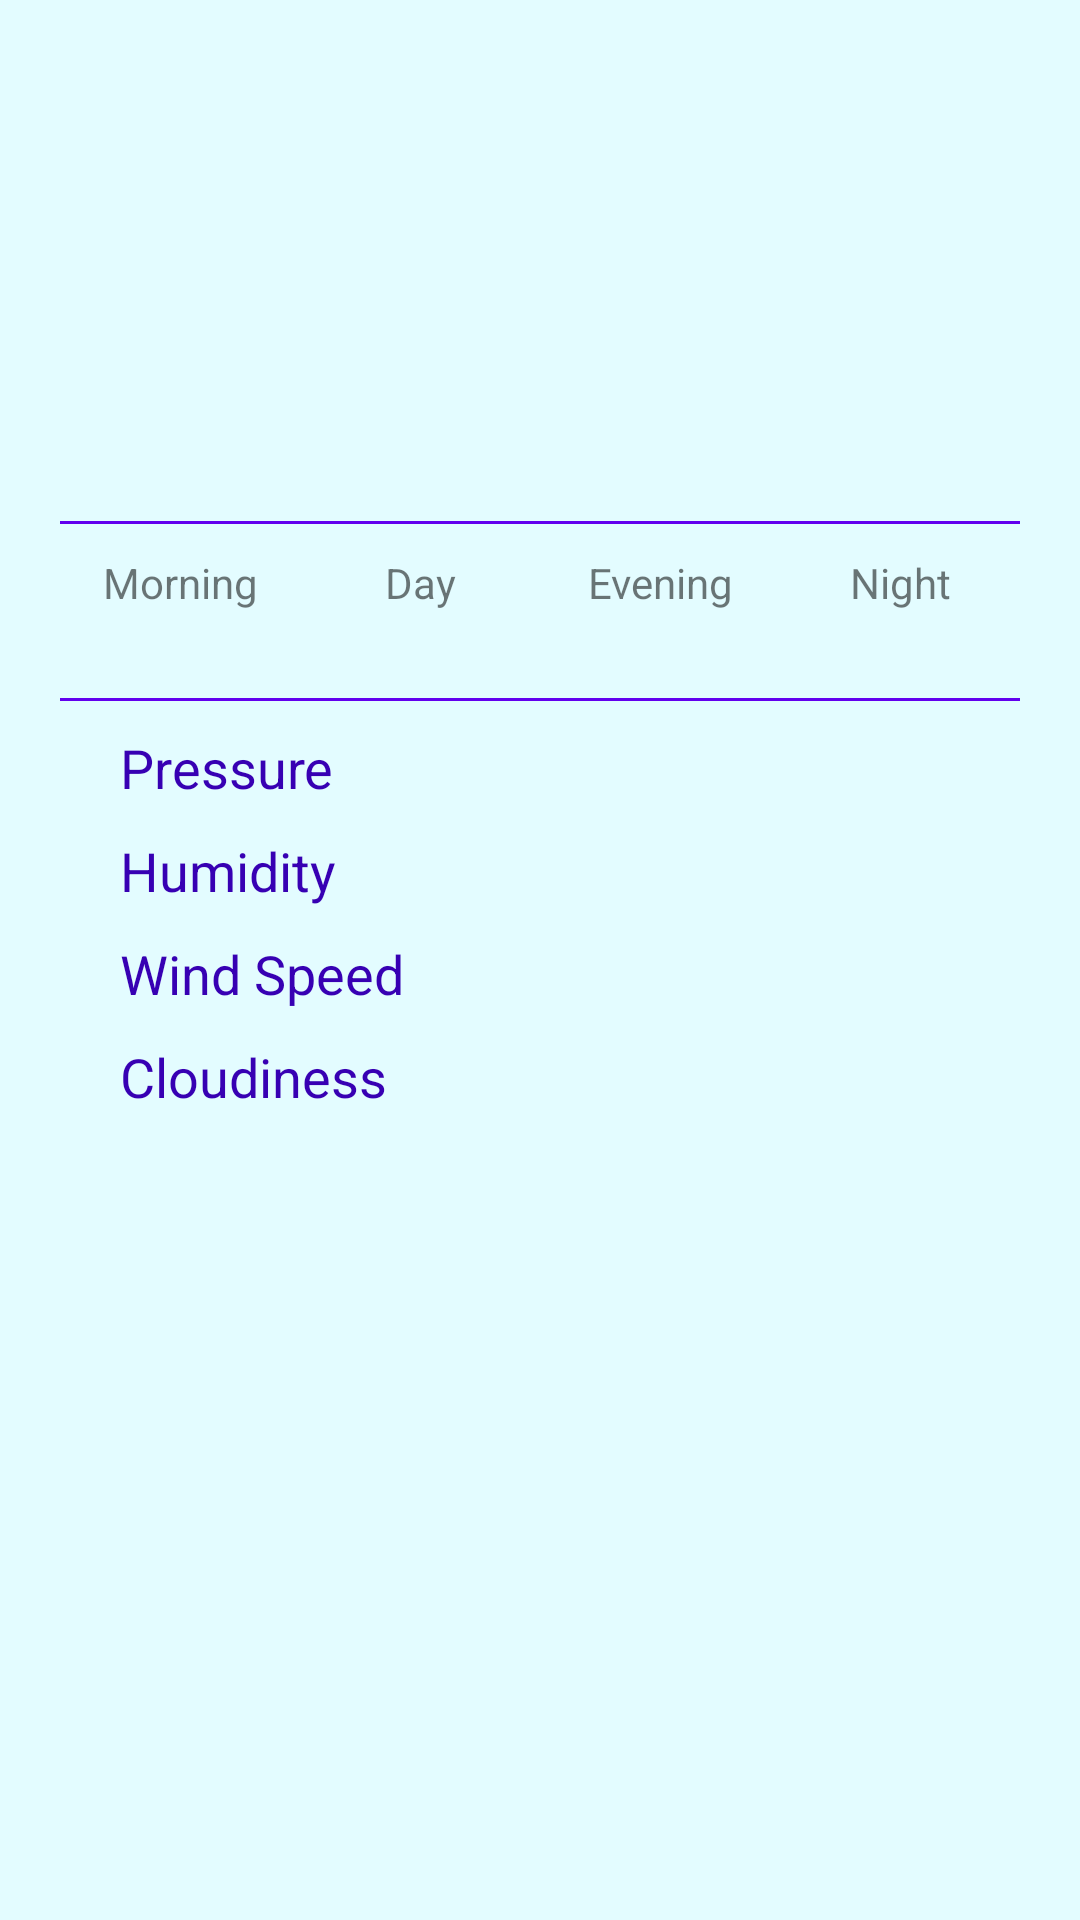

Reconstruct the res/layout file that produces this screen, plus the resources it refers to.
<!-- AndroidManifest.xml: application theme LightBlue -->
<!-- res/layout/dialog.xml -->
<?xml version="1.0" encoding="utf-8"?>
<LinearLayout xmlns:android="http://schemas.android.com/apk/res/android"
    android:layout_width="match_parent"
    android:layout_height="wrap_content"
    android:background="#E3FCFF"
    android:orientation="vertical"
    android:padding="20dp">

    <TextView
        android:id="@+id/tvDCity"
        android:layout_width="match_parent"
        android:layout_height="wrap_content"
        android:layout_marginTop="5dp"
        android:gravity="center"
        android:textAppearance="@style/Base.TextAppearance.AppCompat.Large"
        android:textColor="@color/colorPrimaryDark"
        android:textStyle="bold" />

    <TextView
        android:id="@+id/tvDDateTime"
        android:layout_width="match_parent"
        android:layout_height="wrap_content"
        android:layout_marginTop="5dp"
        android:gravity="center"
        android:textAppearance="@style/Base.TextAppearance.AppCompat.Medium" />

    <LinearLayout
        android:layout_width="match_parent"
        android:layout_height="80dp"
        android:gravity="center">

        <ImageView
            android:id="@+id/tvDIcon"
            android:layout_width="0dp"
            android:layout_height="match_parent"
            android:layout_marginTop="5dp"
            android:layout_weight="30" />

        <TextView
            android:id="@+id/tvDmain"
            android:layout_width="0dp"
            android:layout_height="match_parent"
            android:layout_weight="35"
            android:ellipsize="end"
            android:gravity="center"
            android:maxLines="2"
            android:textAppearance="@style/Base.TextAppearance.AppCompat.Large"
            android:textColor="@color/colorPrimaryDark" />

        <TextView
            android:id="@+id/tvDTemp"
            android:layout_width="0dp"
            android:layout_height="match_parent"
            android:layout_weight="35"
            android:ellipsize="end"
            android:gravity="center"
            android:maxLines="1"
            android:textAppearance="@style/Base.TextAppearance.AppCompat.Large"
            android:textColor="@color/colorAccent"
            android:textStyle="bold" />
    </LinearLayout>

    <View
        android:layout_width="match_parent"
        android:layout_height="1dp"
        android:layout_marginTop="10dp"
        android:background="@color/colorPrimary" />

    <LinearLayout
        android:layout_width="match_parent"
        android:layout_height="wrap_content">

        <LinearLayout
            android:layout_width="match_parent"
            android:layout_height="wrap_content"
            android:layout_weight="1"
            android:orientation="vertical"
            android:padding="10dp">

            <TextView
                android:layout_width="match_parent"
                android:layout_height="wrap_content"
                android:ellipsize="end"
                android:gravity="center"
                android:maxLines="1"
                android:text="Morning" />

            <TextView
                android:id="@+id/tvMorning"
                android:layout_width="match_parent"
                android:layout_height="wrap_content"
                android:ellipsize="end"
                android:gravity="center"
                android:maxLines="1"
                android:textColor="@color/colorAccent" />

        </LinearLayout>

        <LinearLayout
            android:layout_width="match_parent"
            android:layout_height="wrap_content"
            android:layout_weight="1"
            android:orientation="vertical"
            android:padding="10dp">

            <TextView
                android:layout_width="match_parent"
                android:layout_height="wrap_content"
                android:ellipsize="end"
                android:gravity="center"
                android:maxLines="1"
                android:text="Day" />

            <TextView
                android:id="@+id/tvDay"
                android:layout_width="match_parent"
                android:layout_height="wrap_content"
                android:ellipsize="end"
                android:gravity="center"
                android:maxLines="1"
                android:textColor="@color/colorAccent" />

        </LinearLayout>

        <LinearLayout
            android:layout_width="match_parent"
            android:layout_height="wrap_content"
            android:layout_weight="1"
            android:orientation="vertical"
            android:padding="10dp">

            <TextView
                android:layout_width="match_parent"
                android:layout_height="wrap_content"
                android:ellipsize="end"
                android:gravity="center"
                android:maxLines="1"
                android:text="Evening" />

            <TextView
                android:id="@+id/tvEvening"
                android:layout_width="match_parent"
                android:layout_height="wrap_content"
                android:ellipsize="end"
                android:gravity="center"
                android:maxLines="1"
                android:textColor="@color/colorAccent" />

        </LinearLayout>

        <LinearLayout
            android:layout_width="match_parent"
            android:layout_height="wrap_content"
            android:layout_weight="1"
            android:orientation="vertical"
            android:padding="10dp">

            <TextView
                android:layout_width="match_parent"
                android:layout_height="wrap_content"
                android:ellipsize="end"
                android:gravity="center"
                android:maxLines="1"
                android:text="Night" />

            <TextView
                android:id="@+id/tvNight"
                android:layout_width="match_parent"
                android:layout_height="wrap_content"
                android:ellipsize="end"
                android:gravity="center"
                android:maxLines="1"
                android:textColor="@color/colorAccent" />

        </LinearLayout>

    </LinearLayout>

    <View
        android:layout_width="match_parent"
        android:layout_height="1dp"
        android:background="@color/colorPrimary" />

    <LinearLayout
        android:layout_width="match_parent"
        android:layout_height="wrap_content"
        android:layout_margin="10dp"
        android:orientation="vertical"
        android:paddingLeft="10dp"
        android:paddingRight="10dp">

        <LinearLayout
            android:layout_width="match_parent"
            android:layout_height="wrap_content"
            android:weightSum="100">

            <TextView
                android:layout_width="0dp"
                android:layout_height="match_parent"
                android:layout_weight="50"
                android:gravity="center_vertical"
                android:text="Pressure"
                android:textAppearance="@style/Base.TextAppearance.AppCompat.Medium"
                android:textColor="@color/colorPrimaryDark" />

            <TextView
                android:id="@+id/tvDPressure"
                android:layout_width="0dp"
                android:layout_height="match_parent"
                android:layout_weight="50"
                android:ellipsize="end"
                android:gravity="center_vertical|end"
                android:maxLines="1"
                android:textAppearance="@style/Base.TextAppearance.AppCompat.Medium"
                android:textColor="@color/colorPrimary" />
        </LinearLayout>

        <LinearLayout
            android:layout_width="match_parent"
            android:layout_height="wrap_content"
            android:layout_marginTop="10dp"
            android:weightSum="100">

            <TextView
                android:layout_width="0dp"
                android:layout_height="match_parent"
                android:layout_weight="50"
                android:gravity="center_vertical"
                android:text="Humidity"
                android:textAppearance="@style/Base.TextAppearance.AppCompat.Medium"
                android:textColor="@color/colorPrimaryDark" />

            <TextView
                android:id="@+id/tvDHumidity"
                android:layout_width="0dp"
                android:layout_height="match_parent"
                android:layout_weight="50"
                android:gravity="center_vertical|right"
                android:maxLines="1"
                android:textAppearance="@style/Base.TextAppearance.AppCompat.Medium"
                android:textColor="@color/colorPrimary" />
        </LinearLayout>

        <LinearLayout
            android:layout_width="match_parent"
            android:layout_height="wrap_content"
            android:layout_marginTop="10dp"
            android:weightSum="100">

            <TextView
                android:layout_width="0dp"
                android:layout_height="match_parent"
                android:layout_weight="50"
                android:gravity="center_vertical"
                android:text="Wind Speed"
                android:textAppearance="@style/Base.TextAppearance.AppCompat.Medium"
                android:textColor="@color/colorPrimaryDark" />

            <TextView
                android:id="@+id/tvDWindSpeed"
                android:layout_width="0dp"
                android:layout_height="match_parent"
                android:layout_weight="50"
                android:ellipsize="end"
                android:gravity="center_vertical|right"
                android:maxLines="1"
                android:textAppearance="@style/Base.TextAppearance.AppCompat.Medium"
                android:textColor="@color/colorPrimary" />
        </LinearLayout>

        <LinearLayout
            android:layout_width="match_parent"
            android:layout_height="wrap_content"
            android:layout_marginTop="10dp"
            android:weightSum="100">

            <TextView
                android:layout_width="0dp"
                android:layout_height="match_parent"
                android:layout_weight="50"
                android:gravity="center_vertical"
                android:text="Cloudiness"
                android:textAppearance="@style/Base.TextAppearance.AppCompat.Medium"
                android:textColor="@color/colorPrimaryDark" />

            <TextView
                android:id="@+id/tvDCloudiness"
                android:layout_width="0dp"
                android:layout_height="match_parent"
                android:layout_weight="50"
                android:gravity="center_vertical|right"
                android:maxLines="1"
                android:textAppearance="@style/Base.TextAppearance.AppCompat.Medium"
                android:textColor="@color/colorPrimary" />
        </LinearLayout>
    </LinearLayout>

    <TextView
        android:id="@+id/tvDupdate"
        android:layout_width="match_parent"
        android:layout_height="wrap_content"
        android:layout_marginTop="10dp"
        android:gravity="center"
        android:textAppearance="@style/Base.TextAppearance.AppCompat.Medium"
        android:textColor="@color/colorAccent"
        android:textStyle="bold" />


</LinearLayout>
<!-- resources referenced by this layout -->
<resources>
  <style name="LightBlue" parent="Theme.AppCompat.Light.DarkActionBar">
          <item name="colorPrimary">#03A9F4</item>
          <item name="colorPrimaryDark">#0288D1</item>
          <item name="colorAccent">#03A9F4</item>
      </style>
  <!-- not gathered from this repository: default colours our renderer supplied (Android Studio template values) -->
  <color name="colorPrimary">#FF6200EE</color>
  <color name="colorPrimaryDark">#FF3700B3</color>
  <color name="colorAccent">#FF03DAC5</color>
</resources>
